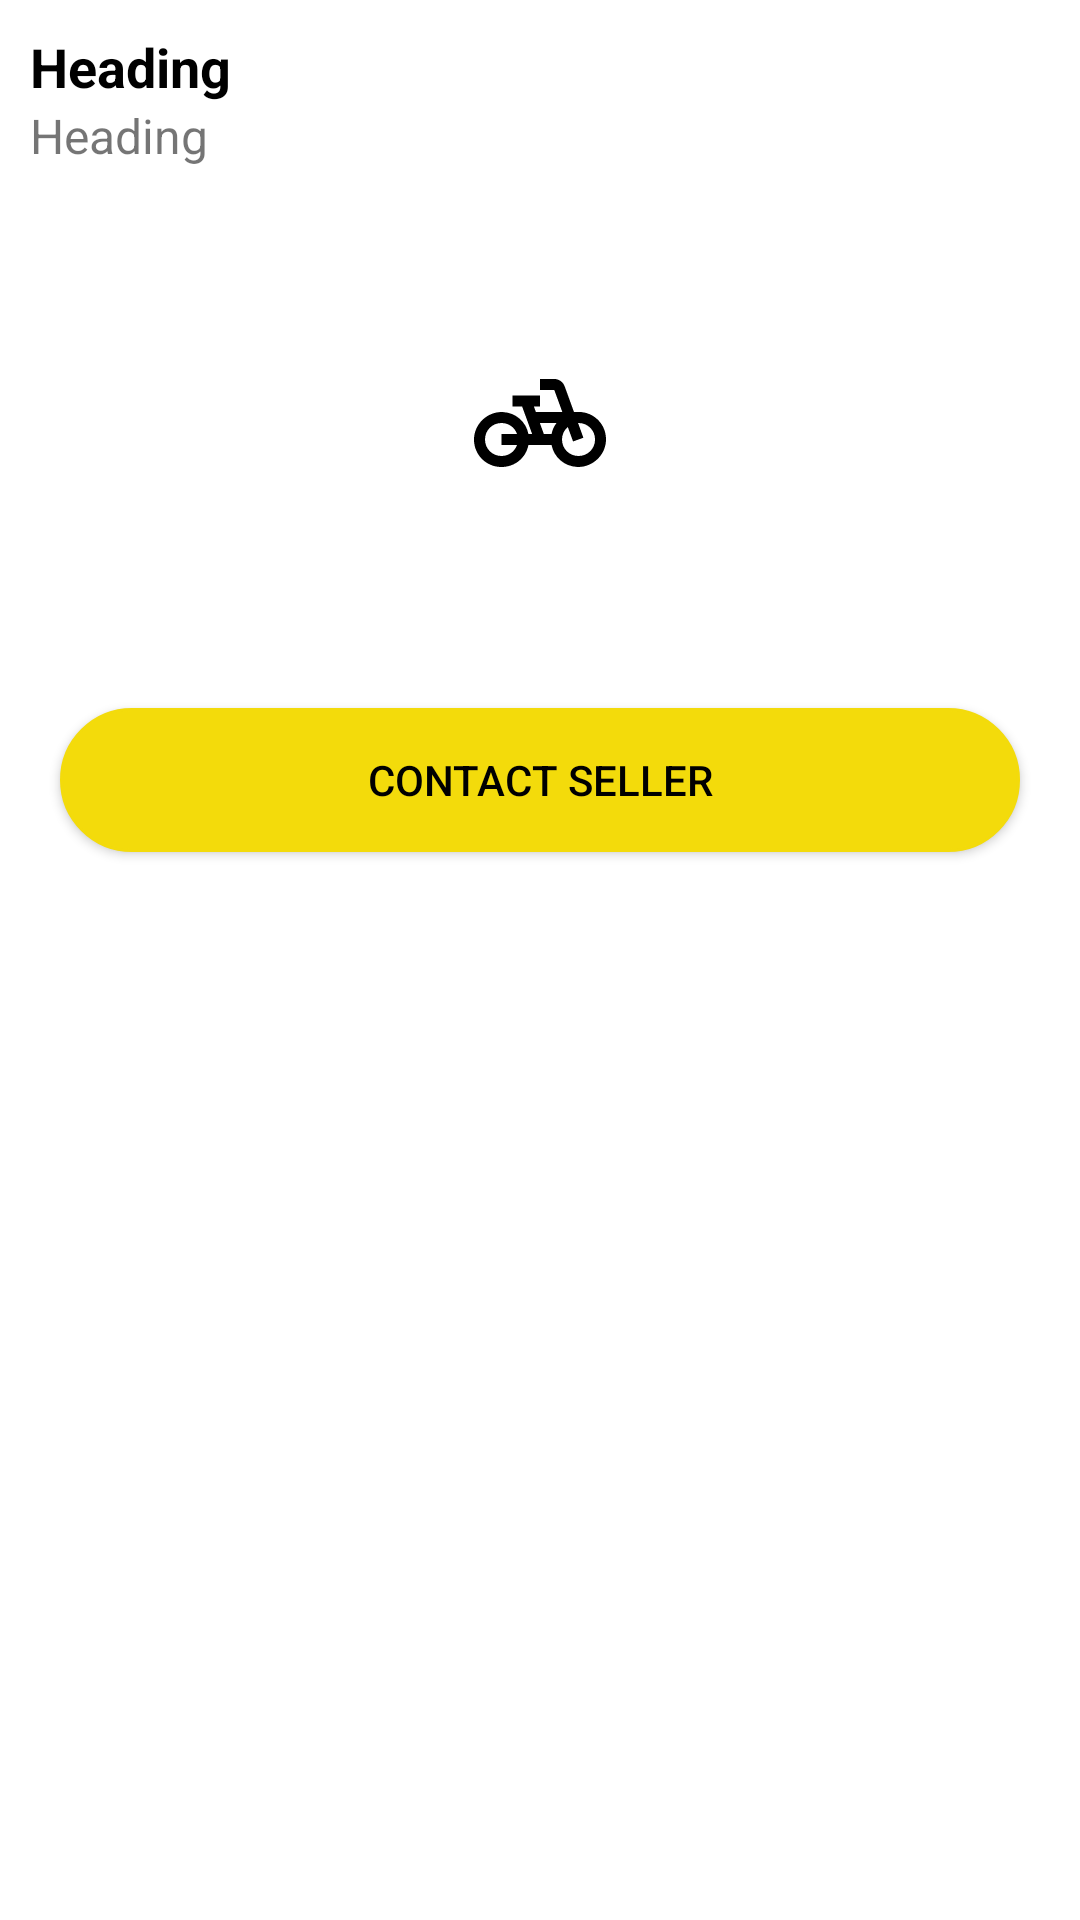

Android layout source for this screen:
<!-- AndroidManifest.xml: application theme Theme.MyApplication -->
<!-- res/layout/cycle_popup.xml -->
<?xml version="1.0" encoding="utf-8"?>
<LinearLayout
    xmlns:android="http://schemas.android.com/apk/res/android"
    android:layout_width="match_parent"
    android:layout_height="wrap_content"
    android:orientation="vertical"
    android:padding="10dp">

    <TextView
        android:id="@+id/heading"
        android:layout_width="match_parent"
        android:layout_height="wrap_content"
        android:text="@string/Heading"
        android:textColor="@color/black"
        android:textSize="18sp"
        android:textStyle="bold" />
    <TextView
        android:id="@+id/description"
        android:layout_width="match_parent"
        android:layout_height="wrap_content"
        android:text="@string/Heading"
        android:textSize="16sp" />

    <ImageView
        android:id="@+id/cycleImageA"
        android:layout_gravity="center"
        android:layout_width="150dp"
        android:layout_height="150dp"
        android:layout_margin="10dp"
        android:contentDescription="@string/app_name"
        android:scaleType="center"
        android:src="@drawable/baseline_pedal_bike_24" />
    <Button
        android:id="@+id/contactSeller"
        android:layout_width="match_parent"
        android:textColor="@color/black"
        android:layout_margin="10dp"
        android:background="@drawable/switch_trcks"
        android:layout_height="wrap_content"
        android:text="@string/contact_seller"/>

</LinearLayout>
<!-- resources referenced by this layout -->
<resources>
  <color name="black">#FF000000</color>
  <!-- drawable baseline_pedal_bike_24 (drawable) -->
  <vector android:height="44dp" android:tint="#000000"
      android:viewportHeight="24" android:viewportWidth="24"
      android:width="44dp" xmlns:android="http://schemas.android.com/apk/res/android">
      <path android:fillColor="@android:color/white" android:pathData="M18.18,10l-1.7,-4.68C16.19,4.53 15.44,4 14.6,4H12v2h2.6l1.46,4h-4.81l-0.36,-1H12V7H7v2h1.75l1.82,5H9.9c-0.44,-2.23 -2.31,-3.88 -4.65,-3.99C2.45,9.87 0,12.2 0,15c0,2.8 2.2,5 5,5c2.46,0 4.45,-1.69 4.9,-4h4.2c0.44,2.23 2.31,3.88 4.65,3.99c2.8,0.13 5.25,-2.19 5.25,-5c0,-2.8 -2.2,-5 -5,-5H18.18zM7.82,16c-0.4,1.17 -1.49,2 -2.82,2c-1.68,0 -3,-1.32 -3,-3s1.32,-3 3,-3c1.33,0 2.42,0.83 2.82,2H5v2H7.82zM14.1,14h-1.4l-0.73,-2H15C14.56,12.58 14.24,13.25 14.1,14zM19,18c-1.68,0 -3,-1.32 -3,-3c0,-0.93 0.41,-1.73 1.05,-2.28l0.96,2.64l1.88,-0.68l-0.97,-2.67c0.03,0 0.06,-0.01 0.09,-0.01c1.68,0 3,1.32 3,3S20.68,18 19,18z"/>
  </vector>
  <!-- drawable switch_trcks (drawable) -->
  <?xml version="1.0" encoding="utf-8"?>
  <shape
      android:shape="rectangle"
      xmlns:android="http://schemas.android.com/apk/res/android">
      <solid android:color="@color/yellow"/>
      <corners android:radius="50dp"/>
      <stroke android:width="1dp" android:color="@color/yellow"/>
  </shape>
  <string name="Heading">Heading</string>
  <string name="app_name">CycleHub</string>
  <string name="contact_seller">Contact Seller</string>
  <style name="Theme.MyApplication" parent="Base.Theme.MyApplication" />
  <color name="yellow">#F3DB0B</color>
  <style name="Base.Theme.MyApplication" parent="Theme.MaterialComponents.DayNight.DarkActionBar">
          
          
          <item name="colorPrimary">@color/yellow</item>
  
      </style>
</resources>
